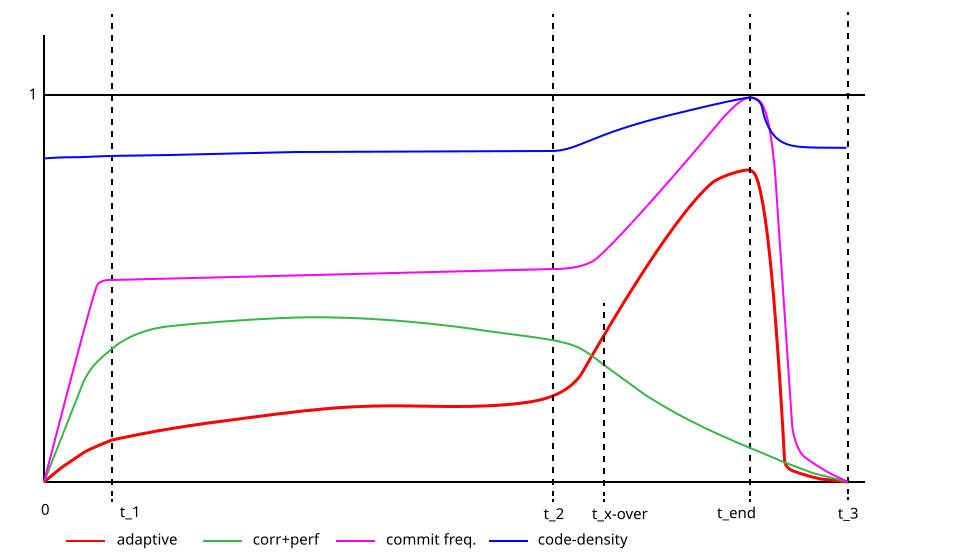

Source data for this figure (header and first rows):
gold_x; gold_y; brown_x; brown_y; blue_x; blue_y; green_x; green_y; indigo_x; indigo_y; coral_x; coral_y
848; 482; ; ; ; ; 848; 482; 848; 482; 846.5; 147.8
847; 481.9; ; ; ; ; 847; 481.8; 847.1; 481.6; 845.5; 147.8
846; 481.8; ; ; ; ; 846.1; 481.5; 846.2; 481.1; 844.5; 147.8
845; 481.7; ; ; ; ; 845.1; 481.3; 845.3; 480.7; 843.5; 147.8
844; 481.6; ; ; ; ; 844.1; 481; 844.4; 480.3; 842.5; 147.8
843; 481.5; ; ; ; ; 843.2; 480.8; 843.5; 479.8; 841.5; 147.8
842; 481.3; ; ; ; ; 842.2; 480.5; 842.6; 479.4; 840.5; 147.8
841; 481.2; ; ; ; ; 841.2; 480.3; 841.7; 479; 839.5; 147.8
840.1; 481.1; ; ; ; ; 840.2; 480; 840.8; 478.5; 838.5; 147.8
839.1; 481; ; ; ; ; 839.3; 479.8; 839.9; 478.1; 837.5; 147.8
838.1; 480.9; ; ; ; ; 838.3; 479.5; 839; 477.7; 836.5; 147.8
837.1; 480.8; ; ; ; ; 837.3; 479.3; 838.1; 477.3; 835.5; 147.8
836.1; 480.7; ; ; ; ; 836.4; 479.1; 837.2; 476.8; 834.5; 147.7
835.1; 480.6; ; ; ; ; 835.4; 478.8; 836.3; 476.4; 833.5; 147.7
834.1; 480.5; ; ; ; ; 834.4; 478.6; 835.4; 476; 832.5; 147.7
833.1; 480.4; ; ; ; ; 833.5; 478.3; 834.5; 475.5; 831.5; 147.7
832.1; 480.3; ; ; ; ; 832.5; 478.1; 833.6; 475.1; 830.5; 147.7
831.1; 480.1; ; ; ; ; 831.5; 477.8; 832.7; 474.7; 829.5; 147.7
830.1; 480; ; ; ; ; 830.6; 477.6; 831.8; 474.2; 828.5; 147.7
829.1; 479.9; ; ; ; ; 829.6; 477.3; 830.9; 473.8; 827.5; 147.7
828.1; 479.8; ; ; ; ; 828.6; 477.1; 830; 473.3; 826.5; 147.7
827.1; 479.7; ; ; ; ; 827.6; 476.8; 829.1; 472.8; 825.5; 147.7
826.1; 479.6; ; ; ; ; 826.7; 476.6; 828.2; 472.4; 824.5; 147.7
825.1; 479.5; ; ; ; ; 825.7; 476.3; 827.4; 471.9; 823.5; 147.7
824.1; 479.4; ; ; ; ; 824.7; 476.1; 826.5; 471.4; 822.5; 147.7
823.1; 479.3; ; ; ; ; 823.8; 475.9; 825.6; 470.9; 821.5; 147.7
822.2; 479.2; ; ; ; ; 822.8; 475.6; 824.8; 470.4; 820.5; 147.7
821.2; 479.1; ; ; ; ; 821.8; 475.4; 823.9; 469.9; 819.5; 147.7
820.2; 478.9; ; ; ; ; 820.9; 475.1; 823; 469.3; 818.5; 147.6
819.2; 478.7; ; ; ; ; 819.9; 474.9; 822.2; 468.8; 817.5; 147.6
818.2; 478.4; ; ; ; ; 818.9; 474.6; 821.3; 468.3; 816.5; 147.6
817.2; 478.2; ; ; ; ; 818; 474.4; 820.5; 467.8; 815.5; 147.6
816.3; 478; ; ; ; ; 817; 474.1; 819.6; 467.3; 814.5; 147.6
815.3; 477.8; ; ; ; ; 816; 473.9; 818.8; 466.7; 813.5; 147.6
814.3; 477.5; ; ; ; ; 815; 473.6; 817.9; 466.2; 812.5; 147.5
813.4; 477.3; ; ; ; ; 814.1; 473.4; 817.1; 465.7; 811.5; 147.5
812.4; 477; ; ; ; ; 813.1; 473.1; 816.3; 465.1; 810.5; 147.5
811.4; 476.8; ; ; ; ; 812.2; 472.8; 815.4; 464.6; 809.5; 147.4
810.5; 476.5; ; ; ; ; 811.2; 472.4; 814.6; 464; 808.5; 147.4
809.5; 476.3; ; ; ; ; 810.3; 472.1; 813.7; 463.5; 807.5; 147.4
808.5; 476; ; ; ; ; 809.4; 471.7; 812.9; 462.9; 806.5; 147.3
807.6; 475.7; ; ; ; ; 808.4; 471.4; 812.1; 462.4; 805.5; 147.3
806.6; 475.4; ; ; ; ; 807.5; 471; 811.3; 461.8; 804.5; 147.2
805.7; 475.2; ; ; ; ; 806.5; 470.7; 810.4; 461.2; 803.5; 147.1
804.7; 474.9; ; ; ; ; 805.6; 470.3; 809.6; 460.7; 802.5; 147.1
803.7; 474.6; ; ; ; ; 804.7; 470; 808.8; 460.1; 801.5; 147
802.8; 474.3; ; ; ; ; 803.7; 469.6; 808; 459.5; 800.5; 146.9
801.8; 474; ; ; ; ; 802.8; 469.3; 807.2; 458.9; 799.5; 146.8
800.9; 473.7; ; ; ; ; 801.9; 468.9; 806.3; 458.4; 798.5; 146.7
799.9; 473.4; ; ; ; ; 800.9; 468.6; 805.5; 457.8; 797.5; 146.6
799; 473; ; ; ; ; 800; 468.2; 804.7; 457.2; 796.5; 146.4
798; 472.7; ; ; ; ; 799.1; 467.9; 804; 456.5; 795.6; 146.3
797.1; 472.4; ; ; ; ; 798.1; 467.5; 803.3; 455.8; 794.6; 146.1
796.1; 472.1; ; ; ; ; 797.2; 467.2; 802.6; 455.1; 793.6; 145.9
795.2; 471.7; ; ; ; ; 796.3; 466.8; 802; 454.3; 792.6; 145.8
794.3; 471.4; ; ; ; ; 795.3; 466.5; 801.4; 453.5; 791.6; 145.5
793.3; 471.1; ; ; ; ; 794.4; 466.1; 800.8; 452.7; 790.7; 145.3
792.4; 470.7; ; ; ; ; 793.4; 465.8; 800.2; 451.8; 789.7; 145.1
791.5; 470.3; ; ; ; ; 792.5; 465.4; 799.7; 451; 788.7; 144.8
790.6; 469.8; ; ; ; ; 791.6; 465.1; 799.2; 450.1; 787.8; 144.5
... 1,294 more rows
